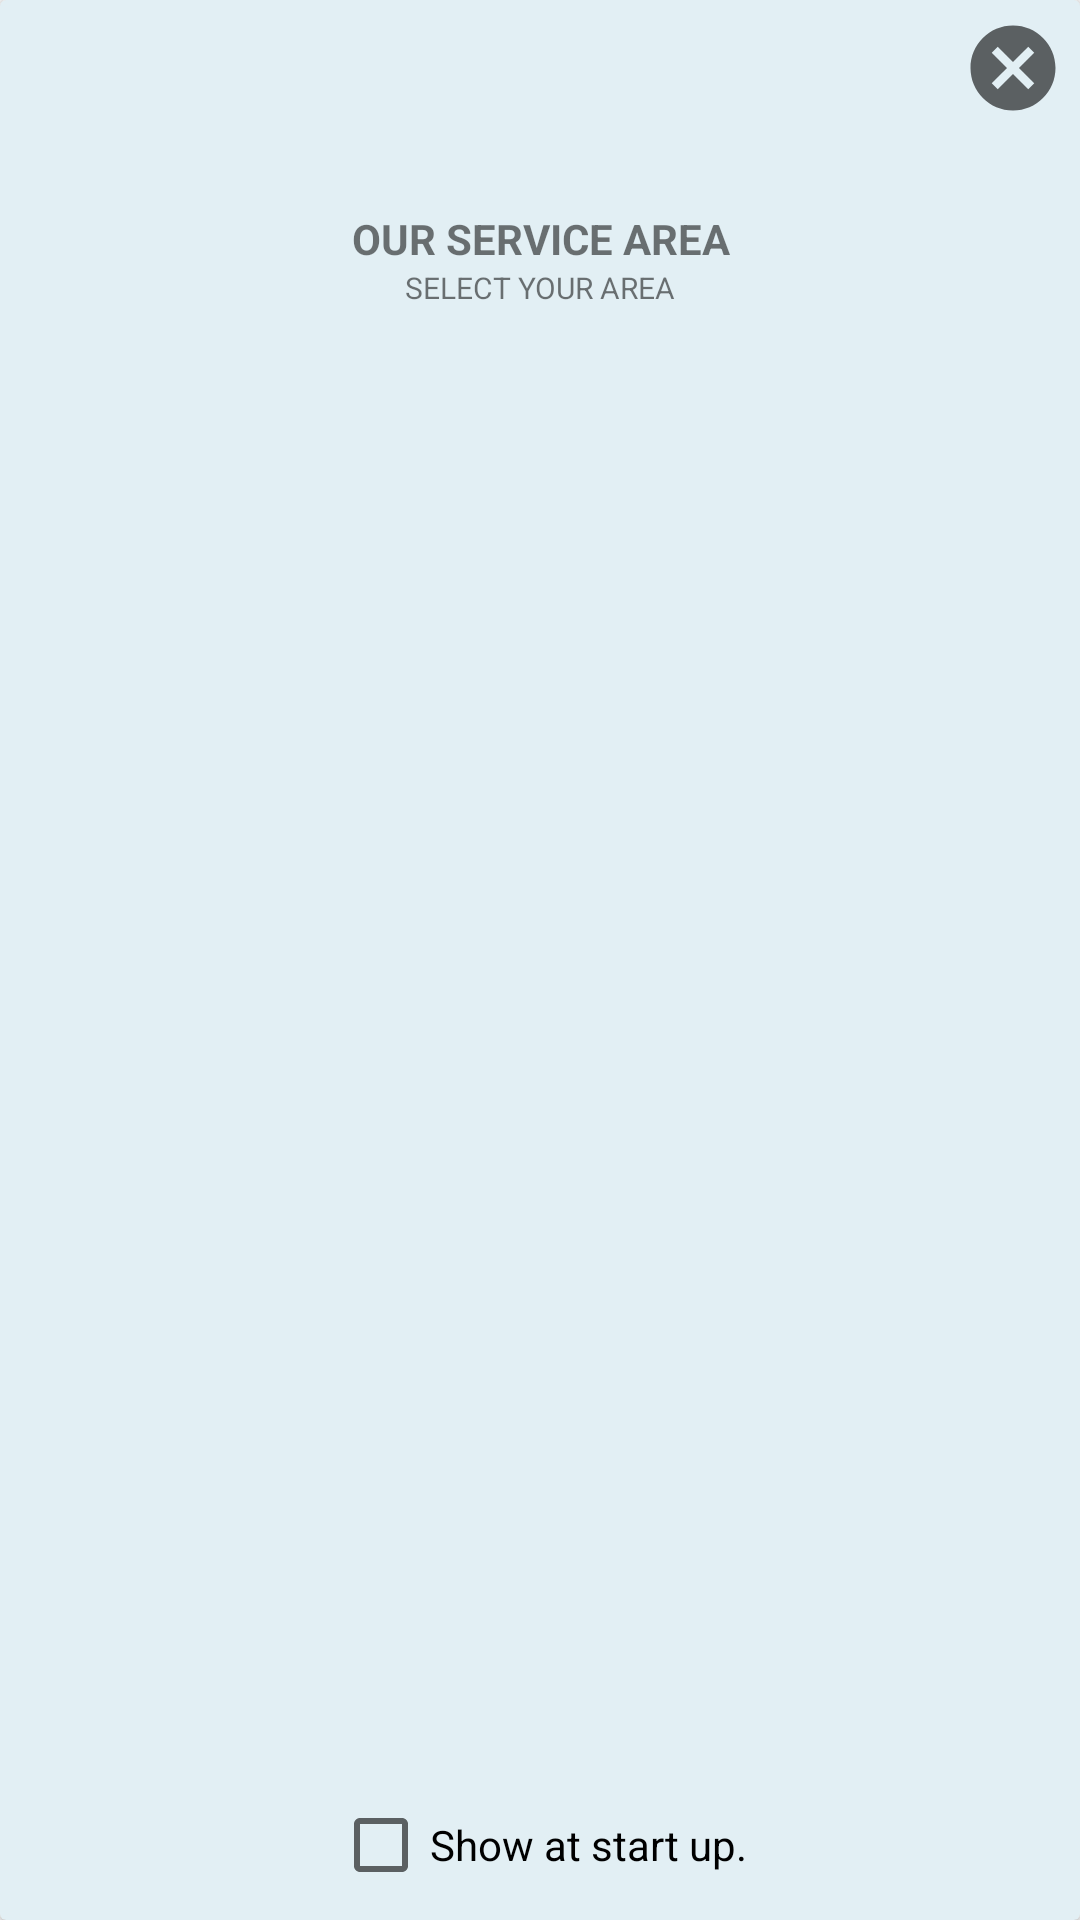

Here is an Android app screen rendered from its layout file. Give the layout XML and the strings, colors and styles it references.
<!-- AndroidManifest.xml: application theme AppTheme -->
<!-- res/layout/service_zone_selection_dialog_layout.xml -->
<?xml version="1.0" encoding="utf-8"?>
<androidx.cardview.widget.CardView xmlns:android="http://schemas.android.com/apk/res/android"
    xmlns:app="http://schemas.android.com/apk/res-auto"
    android:layout_width="match_parent"
    android:layout_height="match_parent"
    app:cardBackgroundColor="@color/bgColor">

    <ImageButton
        android:id="@+id/dialog_close_id"
        android:layout_width="45dp"
        android:layout_height="45dp"
        android:layout_gravity="right"
        android:background="#00050505"
        android:src="@drawable/ic_baseline_cancel_24" />

    <LinearLayout
        android:layout_width="match_parent"
        android:layout_height="match_parent"
        android:orientation="vertical"
        android:paddingBottom="10dp">

        <ImageView
            android:layout_width="match_parent"
            android:layout_height="35dp"
            android:layout_marginTop="35dp"
            android:src="@drawable/ic_baseline_eco_24" />

        <TextView
            android:layout_width="match_parent"
            android:layout_height="wrap_content"
            android:gravity="center"
            android:text="Our service area"
            android:textAllCaps="true"
            android:textSize="14sp"
            android:textStyle="bold" />

        <TextView
            android:layout_width="match_parent"
            android:layout_height="wrap_content"
            android:gravity="center"
            android:text="Select Your Area"
            android:textSize="10sp"
            android:textAllCaps="true" />

        <androidx.recyclerview.widget.RecyclerView
            android:id="@+id/service_zone_recycler_id"
            android:layout_width="match_parent"
            android:layout_height="match_parent"
            android:layout_marginTop="10dp"
            android:layout_marginBottom="50dp" />
    </LinearLayout>

    <CheckBox
        android:id="@+id/show_at_startup_id"
        android:layout_width="wrap_content"
        android:layout_height="50dp"
        android:layout_gravity="center_horizontal|bottom"
        android:gravity="center"
        android:text="Show at start up." />


</androidx.cardview.widget.CardView>
<!-- resources referenced by this layout -->
<resources>
  <color name="bgColor">#E2EFF4</color>
  <!-- drawable ic_baseline_cancel_24 (drawable) -->
  <vector android:height="34dp" android:tint="?attr/colorControlNormal"
      android:viewportHeight="24" android:viewportWidth="24"
      android:width="34dp" xmlns:android="http://schemas.android.com/apk/res/android">
      <path android:fillColor="@android:color/white" android:pathData="M12,2C6.47,2 2,6.47 2,12s4.47,10 10,10 10,-4.47 10,-10S17.53,2 12,2zM17,15.59L15.59,17 12,13.41 8.41,17 7,15.59 10.59,12 7,8.41 8.41,7 12,10.59 15.59,7 17,8.41 13.41,12 17,15.59z"/>
  </vector>
  <style name="AppTheme" parent="Theme.AppCompat.Light.DarkActionBar">
          
          <item name="colorPrimary">@color/colorPrimary</item>
          <item name="colorPrimaryDark">@color/colorPrimaryDark</item>
          <item name="colorAccent">@color/colorAccent</item>
      </style>
  <color name="colorPrimary">#39515C</color>
  <color name="colorPrimaryDark">#1C282E</color>
  <color name="colorAccent">#FF5722</color>
</resources>
